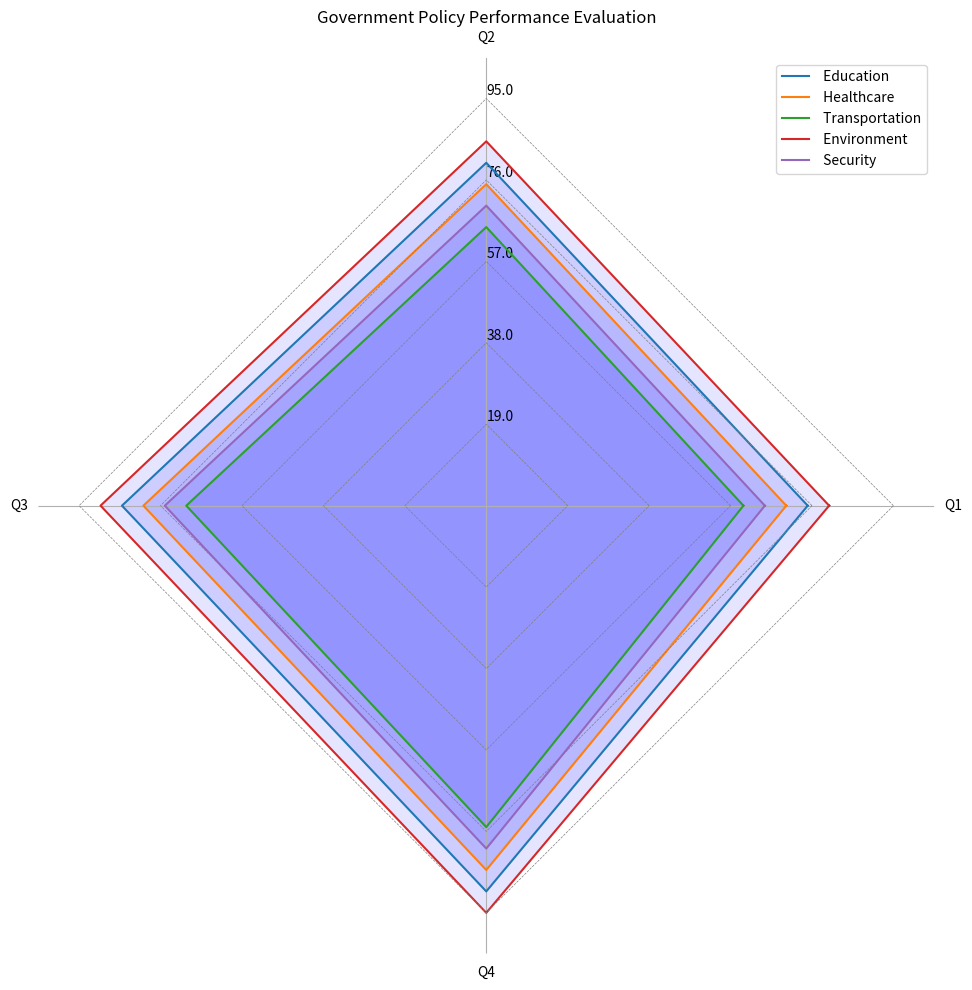

Generate this figure with matplotlib: (Note: this script raises an exception after producing the figure.)
import matplotlib.pyplot as plt
import numpy as np

# parse the data
raw_data='Policy Area,Q1,Q2,Q3,Q4/n Education,75,80,85,90/n Healthcare,70,75,80,85/n Transportation,60,65,70,75/n Environment,80,85,90,95/n Security,65,70,75,80'
raw_data = raw_data.split('/n')
line_labels = [item.split(',')[0] for item in raw_data[1:]]
data_labels = raw_data[0].split(',')[1:]
data = np.array([item.split(',')[1:] for item in raw_data[1:]], dtype=int)

# prepare figure and layout
fig = plt.figure(figsize=(10,10))
ax = fig.add_subplot(111, polar=True)

# calculate angles and grid lines
angles = np.linspace(0, 2 * np.pi, len(data_labels) + 1, endpoint=True)
ax.set_thetagrids(angles[:-1] * 180/np.pi, data_labels, wrap=True)

# plot data
for idx, item in enumerate(data):
    ax.plot(angles, np.concatenate([item, item[:1]]), label=line_labels[idx])
    ax.fill(angles, np.concatenate([item, item[:1]]), 'b', alpha=0.1)
    radius = np.full_like(angles, (idx+1) * data.max()/len(data))
    ax.plot(angles, radius, color='grey', ls='--', lw=0.5)
    
# format plot
ax.spines['polar'].set_visible(False)
ax.set_yticklabels([])
ax.yaxis.grid(False)
ax.set_rlim(0, data.max() * 1.1)
max_value = np.amax(data)
step_size = max_value / len(data)
ax.set_rgrids([step_size * i for i in range(1, len(data) + 1)], labels=[f'{step_size * i}' for i in range(1, len(data) + 1)], angle=90)

handles, labels = ax.get_legend_handles_labels()
ax.legend(handles, line_labels, loc="upper right")
plt.title('Government Policy Performance Evaluation')

# save and display plot
plt.tight_layout()

path = '/cpfs01/user/yehancheng/workspace/datasets/SimChartV2/demo/radar_polygon/png/134_2023122292141.png'
plt.savefig(path)
plt.cla()
plt.close(fig)
